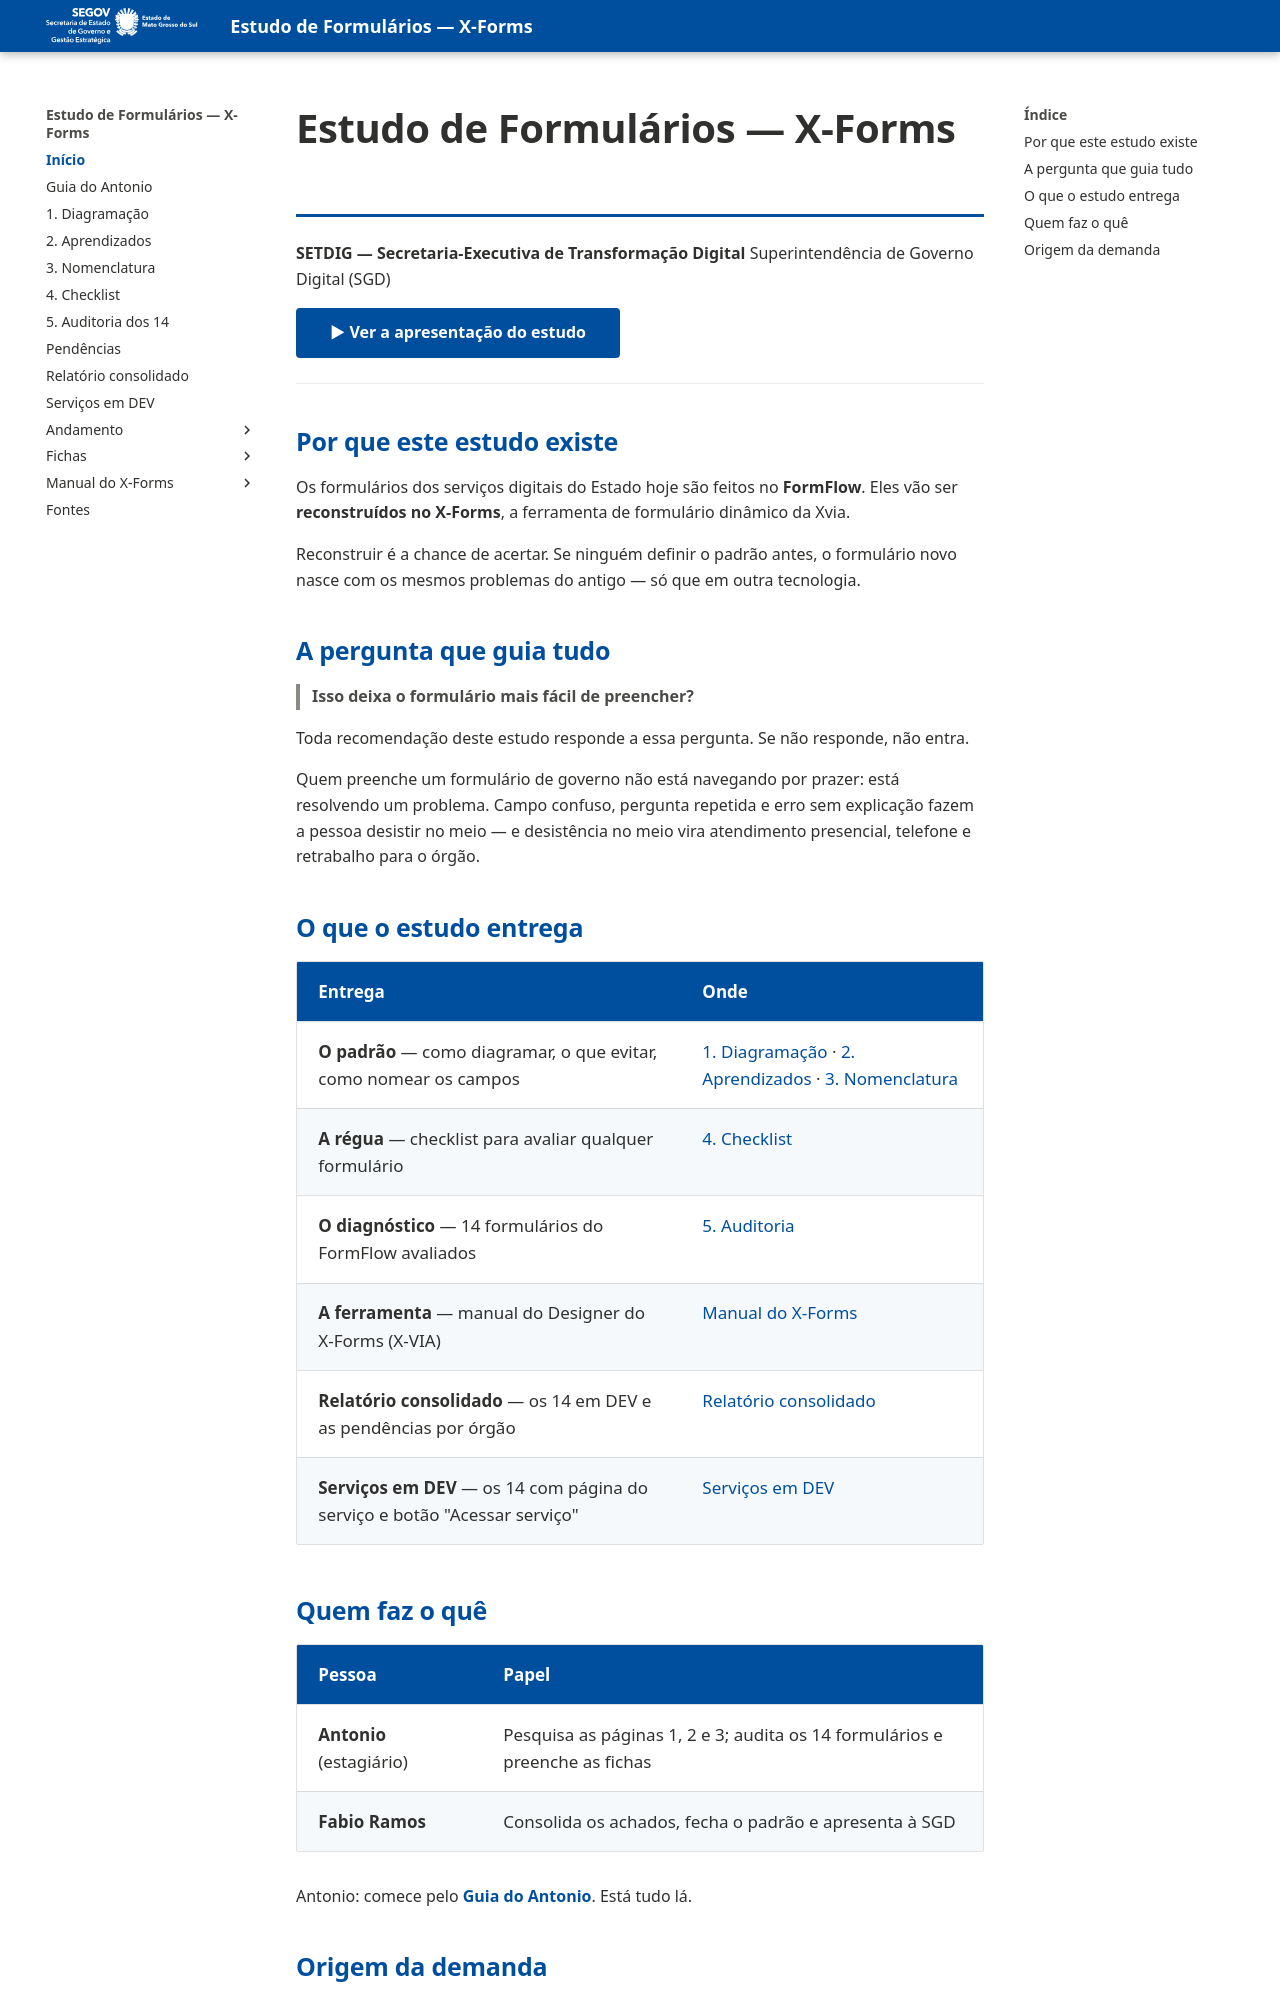

repository: fabioramos-02/estudo-formularios · page: index.html · generator: mkdocs

# Estudo de Formulários — X-Forms

**SETDIG — Secretaria-Executiva de Transformação Digital**
Superintendência de Governo Digital (SGD)

[▶ Ver a apresentação do estudo](apresentacao/index.html){ .md-button .md-button--primary }

---

## Por que este estudo existe

Os formulários dos serviços digitais do Estado hoje são feitos no **FormFlow**. Eles vão ser
**reconstruídos no X-Forms**, a ferramenta de formulário dinâmico da Xvia.

Reconstruir é a chance de acertar. Se ninguém definir o padrão antes, o formulário novo nasce com
os mesmos problemas do antigo — só que em outra tecnologia.

## A pergunta que guia tudo

> **Isso deixa o formulário mais fácil de preencher?**

Toda recomendação deste estudo responde a essa pergunta. Se não responde, não entra.

Quem preenche um formulário de governo não está navegando por prazer: está resolvendo um problema.
Campo confuso, pergunta repetida e erro sem explicação fazem a pessoa desistir no meio — e
desistência no meio vira atendimento presencial, telefone e retrabalho para o órgão.

## O que o estudo entrega

| Entrega | Onde |
|---|---|
| **O padrão** — como diagramar, o que evitar, como nomear os campos | [1. Diagramação](01-diagramacao.md) · [2. Aprendizados](02-aprendizados.md) · [3. Nomenclatura](03-nomenclatura.md) |
| **A régua** — checklist para avaliar qualquer formulário | [4. Checklist](04-checklist.md) |
| **O diagnóstico** — 14 formulários do FormFlow avaliados | [5. Auditoria](05-auditoria.md) |
| **A ferramenta** — manual do Designer do X-Forms (X-VIA) | [Manual do X-Forms](xforms-manual/README.md) |
| **Relatório consolidado** — os 14 em DEV e as pendências por órgão | [Relatório consolidado](relatorio-consolidado.md) |
| **Serviços em DEV** — os 14 com página do serviço e botão "Acessar serviço" | [Serviços em DEV](servicos-em-dev.md) |

## Quem faz o quê

| Pessoa | Papel |
|---|---|
| **Antonio** (estagiário) | Pesquisa as páginas 1, 2 e 3; audita os 14 formulários e preenche as fichas |
| **Fabio Ramos** | Consolida os achados, fecha o padrão e apresenta à SGD |

Antonio: comece pelo **[Guia do Antonio](guia-do-antonio.md)**. Está tudo lá.
